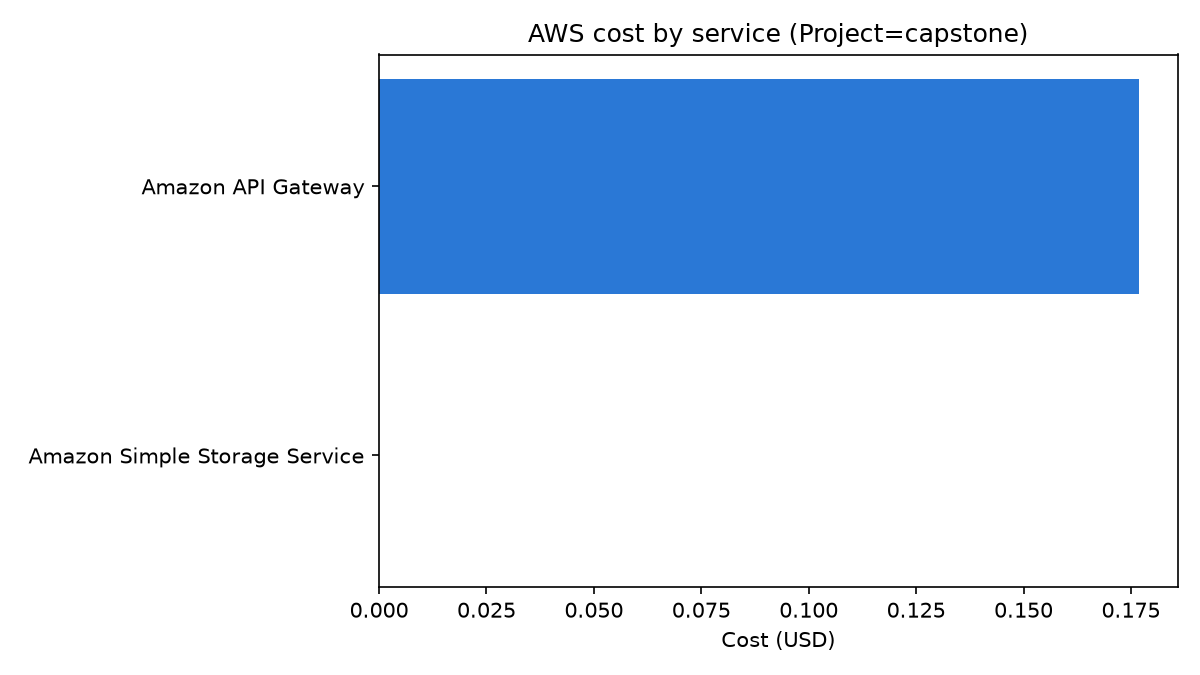

The data file committed next to this chart (first rows):
service, cost_usd, pct_of_total
Amazon API Gateway, 0.177, 100.0
Amazon Simple Storage Service, 0.000037, 0.0
AWS Lambda, 0.000000, 0.0
AmazonCloudWatch, 0.000000, 0.0
